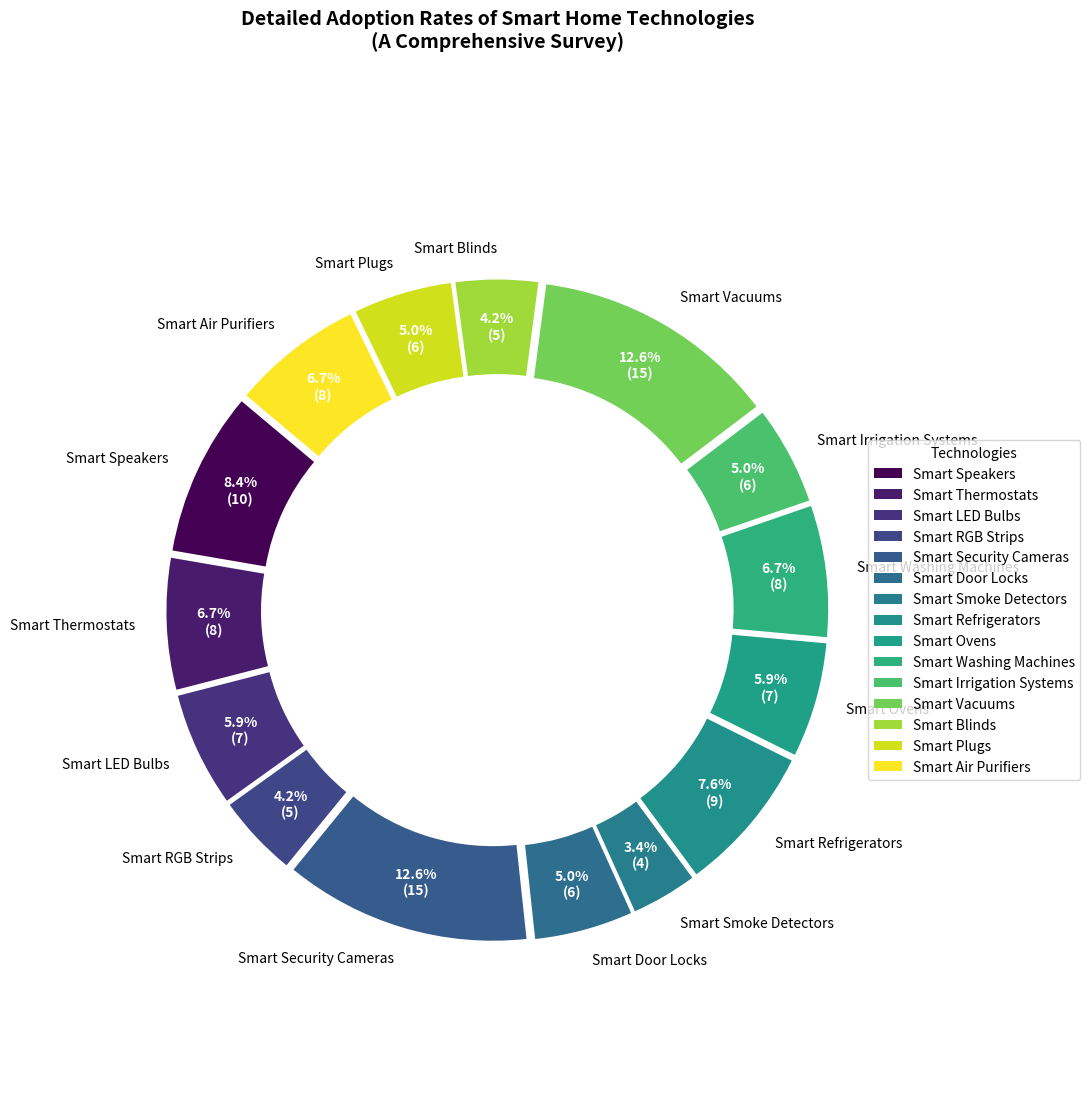

Write Python code to recreate this figure.
import matplotlib.pyplot as plt
import numpy as np

# Define the data
labels = [
    'Smart Speakers', 'Smart Thermostats', 'Smart LED Bulbs', 
    'Smart RGB Strips', 'Smart Security Cameras', 'Smart Door Locks', 
    'Smart Smoke Detectors', 'Smart Refrigerators', 'Smart Ovens', 
    'Smart Washing Machines', 'Smart Irrigation Systems', 'Smart Vacuums',
    'Smart Blinds', 'Smart Plugs', 'Smart Air Purifiers'
]
sizes = [10, 8, 7, 5, 15, 6, 4, 9, 7, 8, 6, 15, 5, 6, 8]
colors = plt.cm.viridis(np.linspace(0, 1, len(labels)))

# Create a figure and axis
fig, ax = plt.subplots(figsize=(11, 11), subplot_kw=dict(aspect="equal"))

# Create the donut pie chart
wedges, texts, autotexts = ax.pie(
    sizes, 
    labels=labels, 
    colors=colors, 
    autopct=lambda pct: '{:.1f}%\n({:d})'.format(pct, int(np.round(pct/100.*np.sum(sizes)))),
    startangle=140, 
    pctdistance=0.85,
    wedgeprops=dict(width=0.3), 
    explode=[0.05]*len(labels)
)

# Draw a white circle at the center
center_circle = plt.Circle((0, 0), 0.55, fc='white')
fig.gca().add_artist(center_circle)

# Equal aspect ratio
ax.axis('equal')

# Title
plt.title('Detailed Adoption Rates of Smart Home Technologies\n(A Comprehensive Survey)', fontsize=14, fontweight='bold', y=1.08)

# Customize percentage labels
for autotext in autotexts:
    autotext.set_color('white')
    autotext.set_size(10)
    autotext.set_weight('bold')

# Add a legend
ax.legend(wedges, labels, title="Technologies", loc="center left", bbox_to_anchor=(1, 0, 0.5, 1), fontsize=10)

# Adjust layout
plt.tight_layout()

# Display the chart
plt.show()
